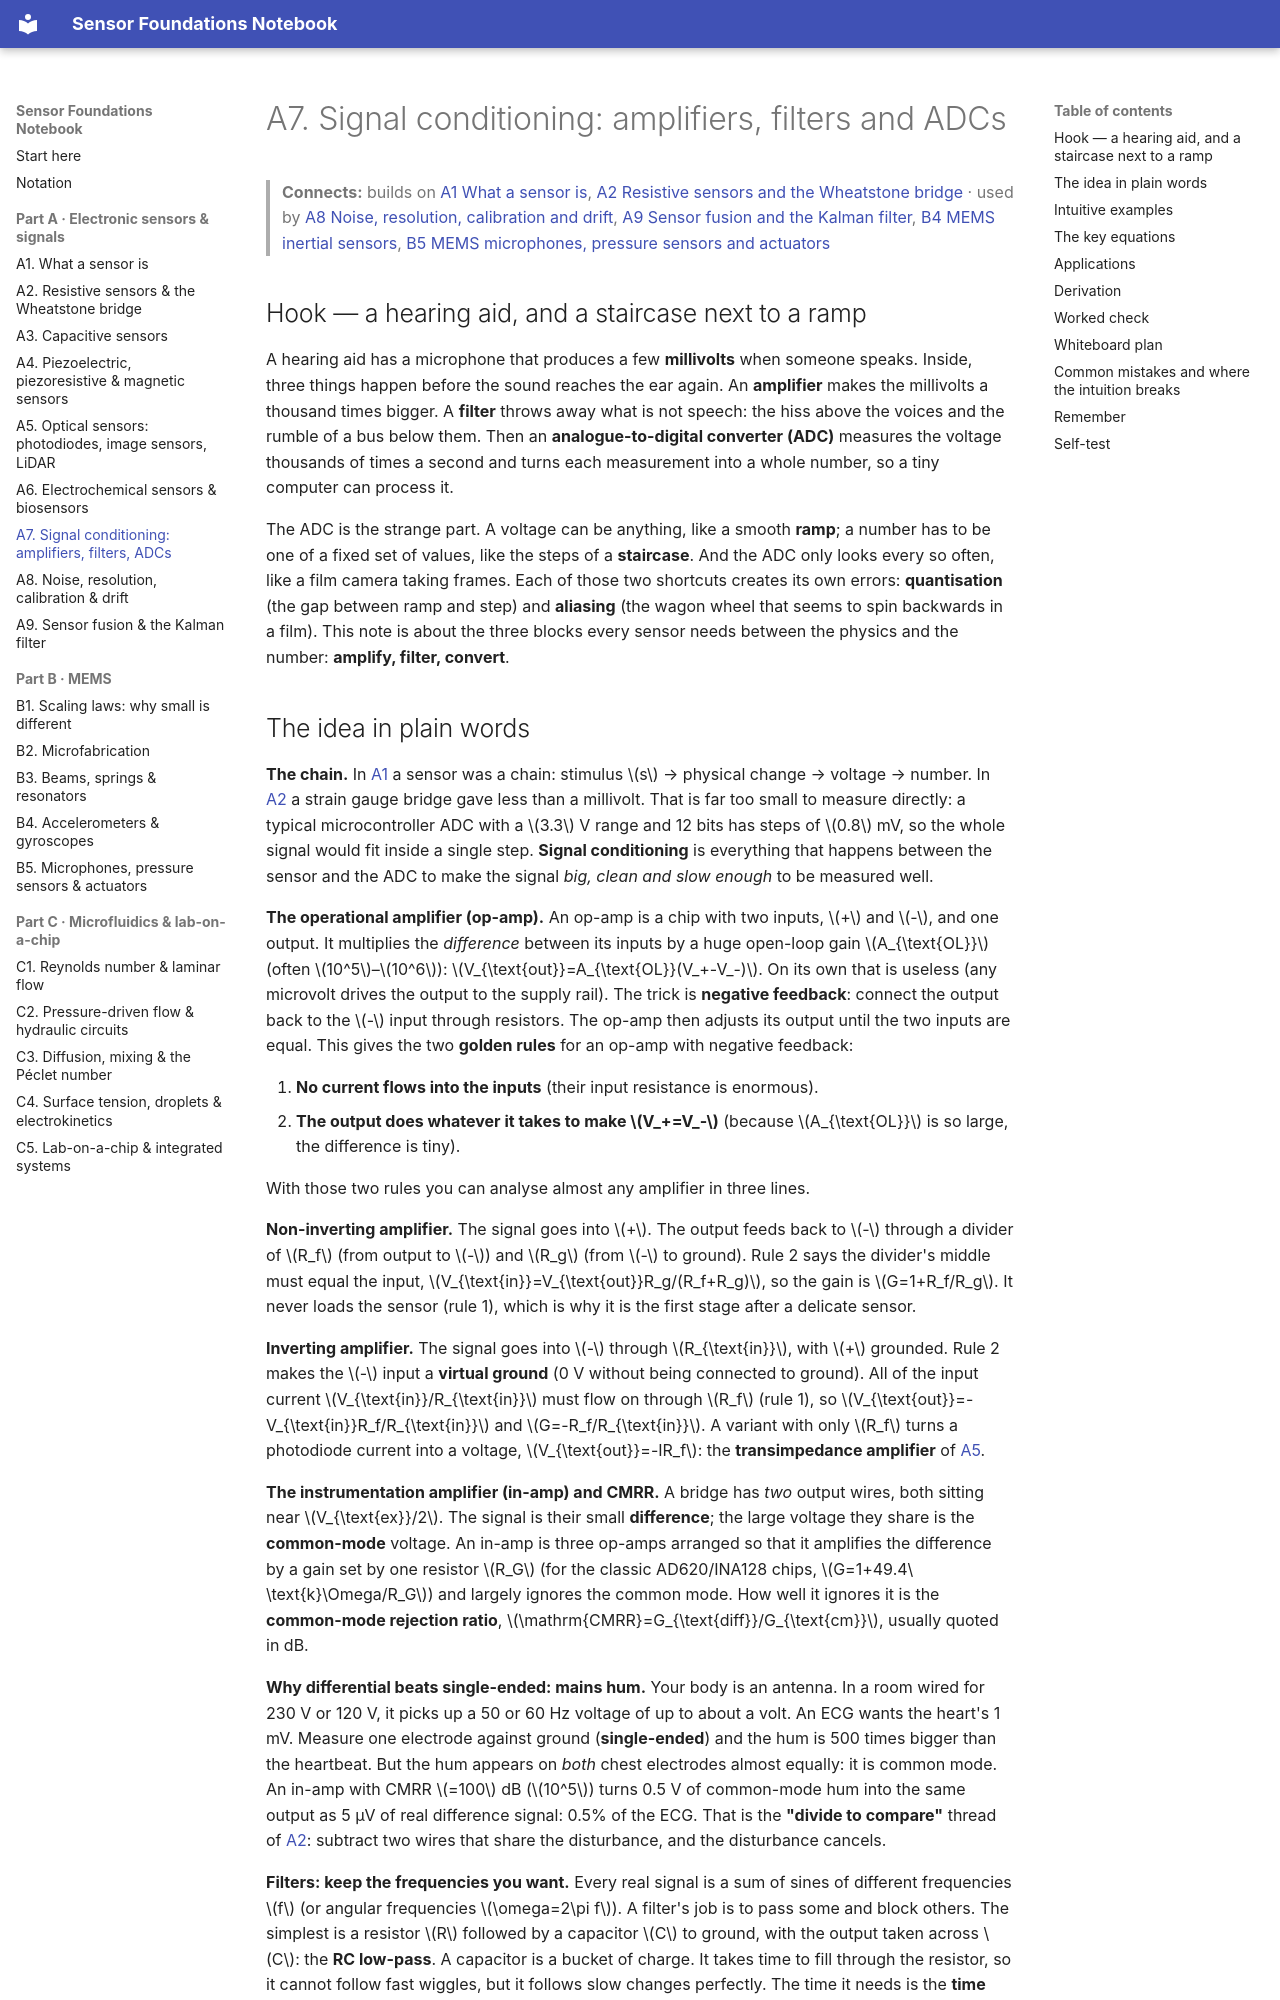

repository: znjubery/Sensor-Foundation · page: A7-signal-conditioning-amplifiers-filters-and-adcs/index.html · generator: mkdocs

# A7. Signal conditioning: amplifiers, filters and ADCs

> **Connects:** builds on [A1 What a sensor is](A1-what-a-sensor-is-transduction-and-the-measurement-chain.md), [A2 Resistive sensors and the Wheatstone bridge](A2-resistive-sensors-and-the-wheatstone-bridge.md) · used by [A8 Noise, resolution, calibration and drift](A8-noise-resolution-calibration-and-drift.md), [A9 Sensor fusion and the Kalman filter](A9-sensor-fusion-and-the-kalman-filter.md), [B4 MEMS inertial sensors](B4-mems-inertial-sensors-accelerometers-and-gyroscopes.md), [B5 MEMS microphones, pressure sensors and actuators](B5-mems-microphones-pressure-sensors-and-actuators.md)

## Hook — a hearing aid, and a staircase next to a ramp

A hearing aid has a microphone that produces a few **millivolts** when someone speaks. Inside, three things happen
before the sound reaches the ear again. An **amplifier** makes the millivolts a thousand times bigger. A **filter**
throws away what is not speech: the hiss above the voices and the rumble of a bus below them. Then an **analogue-to-digital
converter (ADC)** measures the voltage thousands of times a second and turns each measurement into a whole number,
so a tiny computer can process it.

The ADC is the strange part. A voltage can be anything, like a smooth **ramp**; a number has to be one of a fixed set of
values, like the steps of a **staircase**. And the ADC only looks every so often, like a film camera taking frames. Each of
those two shortcuts creates its own errors: **quantisation** (the gap between ramp and step) and **aliasing** (the wagon
wheel that seems to spin backwards in a film). This note is about the three blocks every sensor needs between the
physics and the number: **amplify, filter, convert**.
